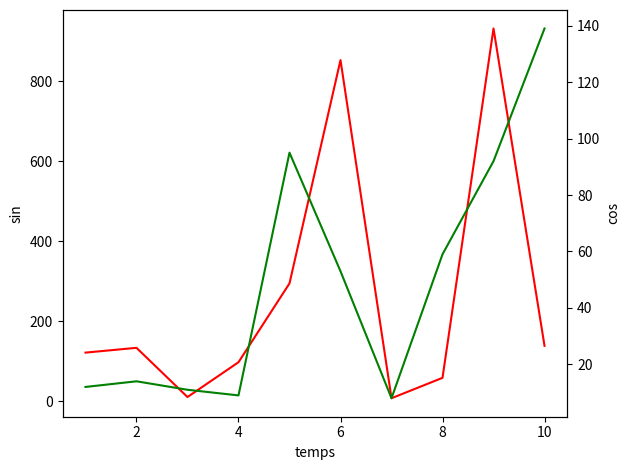

Here is the Python script that generated this plot:
from matplotlib import pyplot as plt

x = [1,2,3,4,5,6,7,8,9,10]
y = [122, 134, 11, 98, 295, 853, 8, 59, 932, 139]
y2 = [12, 14, 11, 9, 95, 53, 8, 59, 92, 139]



fig, ax1 = plt.subplots()

ax1.set_xlabel('temps')

ax1.set_ylabel('sin')
ax1.plot(x, y, color='red')


ax2 = ax1.twinx()  
ax2.set_ylabel('cos')  
ax2.plot(x, y2, color='green')

fig.tight_layout()
plt.show()